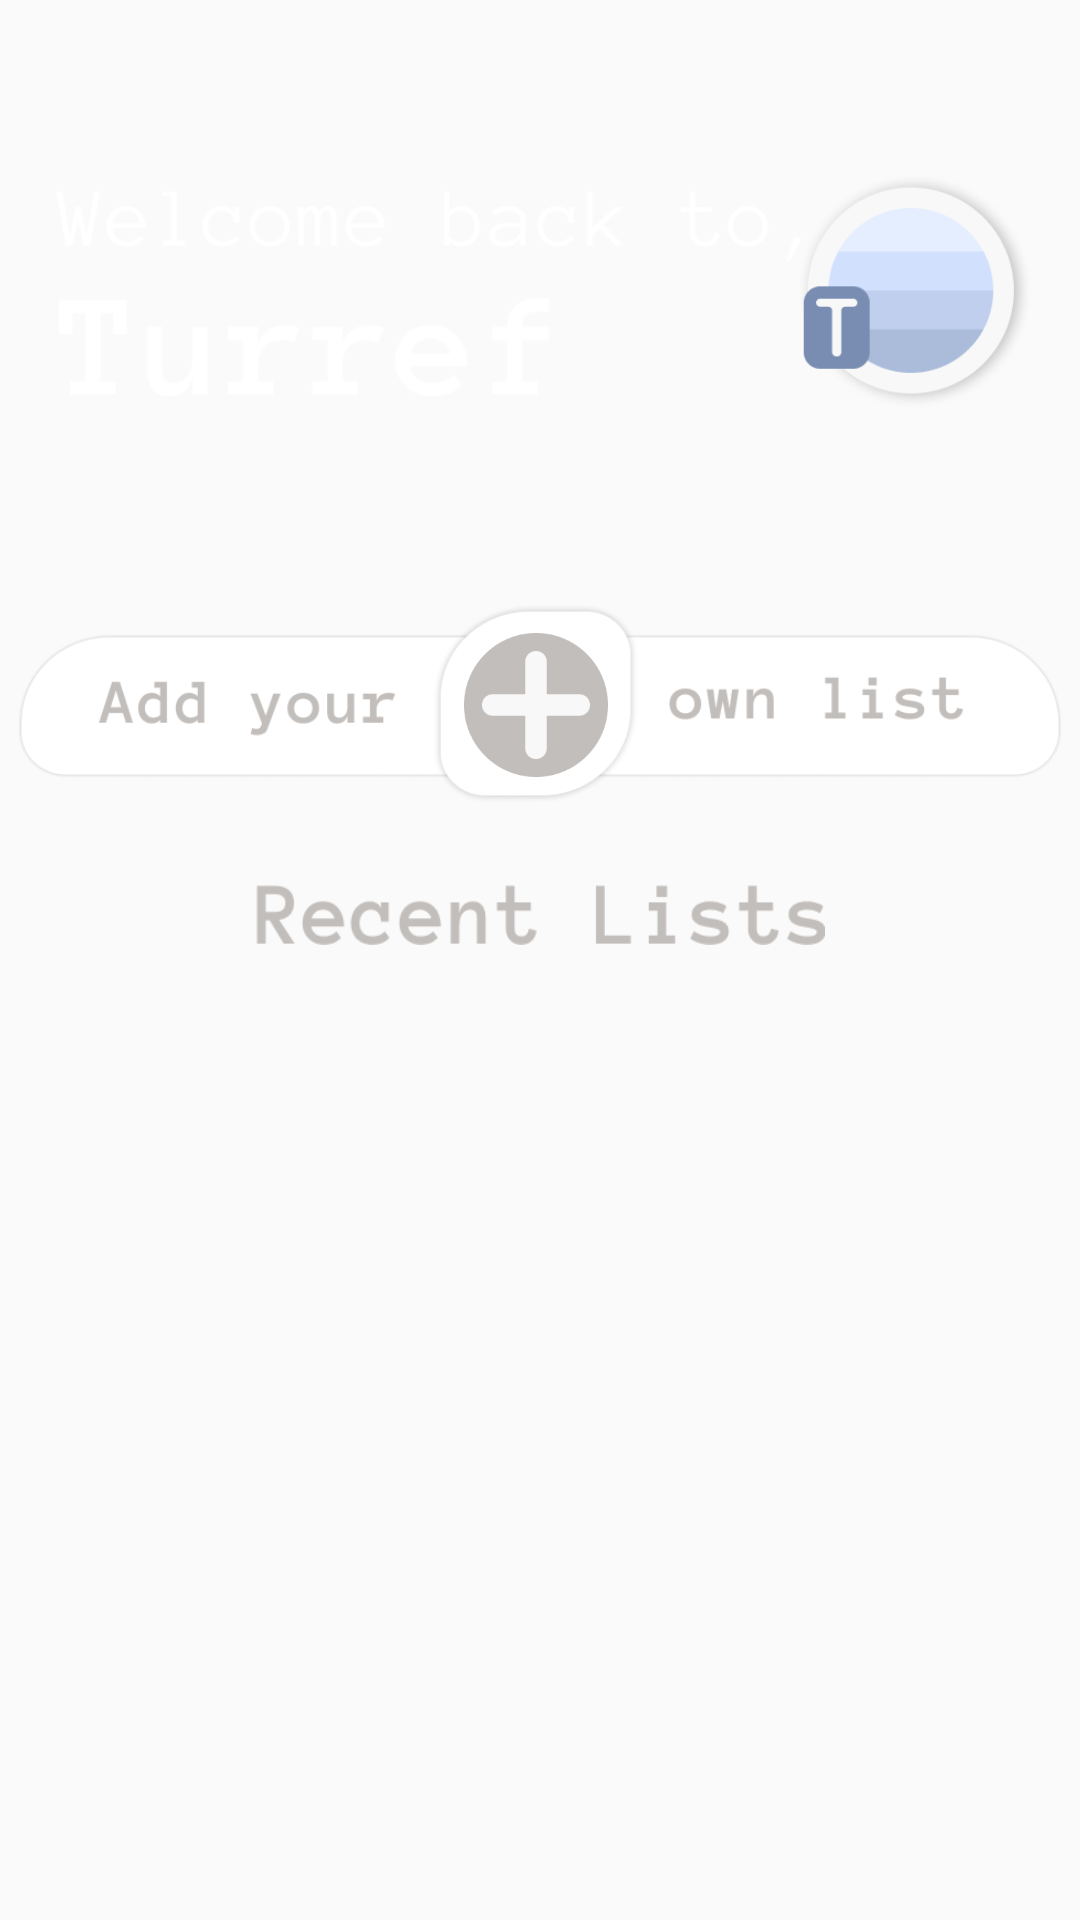

Write the Android layout XML for this screen, with the resource values it uses.
<!-- AndroidManifest.xml: application theme Theme.Turrefv2 -->
<!-- res/layout/fragment_home.xml -->
<?xml version="1.0" encoding="utf-8"?>
<FrameLayout xmlns:android="http://schemas.android.com/apk/res/android"
    xmlns:app="http://schemas.android.com/apk/res-auto"
    xmlns:tools="http://schemas.android.com/tools"
    android:layout_width="match_parent"
    android:layout_height="match_parent"
    tools:context=".FragmentHome">

    <androidx.constraintlayout.widget.ConstraintLayout
        android:id="@+id/pageHome"
        android:layout_width="match_parent"
        android:layout_height="match_parent"
        tools:layout_editor_absoluteX="191dp"
        tools:layout_editor_absoluteY="232dp">

        <ImageView
            android:id="@+id/ITextWelcome"
            app:layout_constraintStart_toStartOf="parent"
            app:layout_constraintTop_toTopOf="parent"
            app:srcCompat="@drawable/textwelcome"
            android:layout_width="249dp"
            android:layout_height="96dp"
            android:layout_marginStart="18dp"
            android:layout_marginTop="50dp"
            android:contentDescription="@string/todo"
            tools:ignore="ImageContrastCheck" />

        <ImageView
            android:id="@+id/ImageLogo"
            app:layout_constraintEnd_toEndOf="parent"
            app:layout_constraintTop_toTopOf="parent"
            app:srcCompat="@drawable/appicon"
            android:layout_width="80dp"
            android:layout_height="80dp"
            android:layout_marginTop="57dp"
            android:layout_marginEnd="15dp"
            android:contentDescription="@string/todo"
            tools:ignore="ImageContrastCheck" />

        <androidx.constraintlayout.widget.ConstraintLayout
            android:id="@+id/attachPanel_pH"
            app:layout_constraintEnd_toEndOf="parent"
            app:layout_constraintStart_toStartOf="parent"
            app:layout_constraintTop_toTopOf="@+id/listadderPanel_pH"
            android:layout_width="350dp"
            android:layout_height="245dp"
            android:visibility="gone">

            <TextView
                android:id="@+id/TextWordCount"
                app:layout_constraintStart_toEndOf="@+id/ViewPole"
                app:layout_constraintTop_toTopOf="@+id/TextWord"
                android:layout_width="84dp"
                android:layout_height="26dp"
                android:layout_marginStart="15dp"
                android:elevation="1dp"
                android:fontFamily="serif"
                android:shadowColor="@color/black"
                android:textColor="#C1BDBA"
                android:textSize="20sp"
                tools:ignore="TextContrastCheck" />

            <TextView
                android:id="@+id/TextFilename"
                app:layout_constraintStart_toStartOf="@+id/ViewCurrentlist"
                app:layout_constraintTop_toBottomOf="@+id/ViewCurrentlist"
                android:layout_width="110dp"
                android:layout_height="45dp"
                android:layout_marginTop="-10dp"
                android:elevation="1dp"
                android:ellipsize="end"
                android:fontFamily="serif"
                android:gravity="center"
                android:maxLines="1"
                android:shadowColor="@color/black"
                android:textAlignment="center"
                android:textColor="#C1BDBA"
                android:textSize="20sp"
                tools:ignore="TextContrastCheck" />

            <TextView
                android:id="@+id/TextLinecount"
                app:layout_constraintStart_toEndOf="@+id/ViewPole"
                app:layout_constraintTop_toTopOf="@+id/TextLine"
                android:layout_width="84dp"
                android:layout_height="26dp"
                android:layout_marginStart="15dp"
                android:elevation="1dp"
                android:fontFamily="serif"
                android:shadowColor="@color/black"
                android:textColor="#C1BDBA"
                android:textSize="20sp"
                tools:ignore="TextContrastCheck" />

            <TextView
                android:id="@+id/TextWord"
                app:layout_constraintEnd_toStartOf="@+id/ViewPole"
                app:layout_constraintTop_toTopOf="@+id/ViewPole"
                android:layout_width="65dp"
                android:layout_height="26dp"
                android:layout_marginTop="5dp"
                android:layout_marginEnd="12dp"
                android:elevation="1dp"
                android:fontFamily="serif"
                android:shadowColor="@color/black"
                android:text="Words"
                android:textColor="#C1BDBA"
                android:textSize="20sp"
                tools:ignore="TextContrastCheck" />

            <TextView
                android:id="@+id/TextLine"
                app:layout_constraintStart_toStartOf="@+id/TextWord"
                app:layout_constraintTop_toBottomOf="@+id/TextWord"
                android:layout_width="60dp"
                android:layout_height="26dp"
                android:layout_marginStart="2dp"
                android:layout_marginTop="15dp"
                android:elevation="1dp"
                android:fontFamily="serif"
                android:shadowColor="@color/black"
                android:text="@string/lines"
                android:textColor="#C1BDBA"
                android:textSize="20sp"
                tools:ignore="TextContrastCheck" />

            <View
                android:id="@+id/ViewCurrentlist"
                app:layout_constraintStart_toStartOf="parent"
                app:layout_constraintTop_toTopOf="parent"
                android:layout_width="110dp"
                android:layout_height="135dp"
                android:layout_marginStart="45dp"
                android:layout_marginTop="65dp"
                android:background="@drawable/notepadframe"
                android:elevation="1dp" />

            <View
                android:id="@+id/FrameAttach"
                app:layout_constraintEnd_toEndOf="parent"
                app:layout_constraintStart_toStartOf="parent"
                app:layout_constraintTop_toTopOf="parent"
                android:layout_width="285dp"
                android:layout_height="1dp"
                android:layout_marginStart="33dp"
                android:layout_marginTop="54dp"
                android:layout_marginEnd="32dp"
                android:background="@drawable/attachframe" />

            <View
                android:id="@+id/ViewPole"
                app:layout_constraintStart_toEndOf="@+id/ViewCurrentlist"
                app:layout_constraintTop_toTopOf="parent"
                android:layout_width="2dp"
                android:layout_height="115dp"
                android:layout_marginStart="90dp"
                android:layout_marginTop="75dp"
                android:background="@drawable/pole" />
        </androidx.constraintlayout.widget.ConstraintLayout>


        <androidx.constraintlayout.widget.ConstraintLayout
            android:id="@+id/listadderPanel_pH"
            app:layout_constraintEnd_toEndOf="parent"
            app:layout_constraintHorizontal_bias="0.51"
            app:layout_constraintStart_toStartOf="parent"
            app:layout_constraintTop_toBottomOf="@+id/ITextWelcome"
            android:layout_width="348.8dp"
            android:layout_height="67dp"
            android:layout_marginTop="55dp"
            android:background="@drawable/listadder"
            android:elevation="1dp">

            <ImageView
                android:id="@+id/ButtonAdd"
                app:layout_constraintBottom_toBottomOf="@+id/listadderPanel_pH"
                app:layout_constraintStart_toStartOf="@+id/listadderPanel_pH"
                android:layout_width="48dp"
                android:layout_height="48dp"
                android:layout_marginStart="149dp"
                android:layout_marginBottom="9dp"
                android:background="@drawable/addbutton"
                android:contentDescription="@string/todo"
                android:elevation="1dp"
                tools:ignore="TouchTargetSizeCheck,SpeakableTextPresentCheck,ImageContrastCheck" />

        </androidx.constraintlayout.widget.ConstraintLayout>

        <androidx.constraintlayout.widget.ConstraintLayout
            android:id="@+id/midPanel_pH"
            app:layout_constraintBottom_toBottomOf="parent"
            app:layout_constraintEnd_toEndOf="parent"
            app:layout_constraintStart_toStartOf="parent"
            android:layout_width="0dp"
            android:layout_height="370dp"
            android:background="@drawable/midframe_ph">

            <TextView
                android:id="@+id/TextRecentlist"
                app:layout_constraintEnd_toEndOf="parent"
                app:layout_constraintStart_toStartOf="parent"
                app:layout_constraintTop_toTopOf="parent"
                android:layout_width="190dp"
                android:layout_height="20dp"
                android:layout_alignParentEnd="true"
                android:layout_alignParentBottom="true"
                android:layout_marginTop="25dp"
                android:background="@drawable/textrecentlists"
                android:elevation="2dp" />

            <androidx.recyclerview.widget.RecyclerView
                android:id="@+id/RecyclerViewRecentList"
                android:layout_width="0dp"
                android:layout_height="235dp"
                android:paddingStart="6dp"
                app:layout_constraintEnd_toEndOf="parent"
                app:layout_constraintStart_toStartOf="parent"
                app:layout_constraintTop_toBottomOf="@+id/TextRecentlist" />

        </androidx.constraintlayout.widget.ConstraintLayout>

    </androidx.constraintlayout.widget.ConstraintLayout>
</FrameLayout>
<!-- resources referenced by this layout -->
<resources>
  <!-- drawable addbutton: png bitmap (drawable, 4488 bytes) -->
  <!-- drawable appicon: png bitmap (drawable, 17352 bytes) -->
  <!-- drawable attachframe: png bitmap (drawable, 3083 bytes) -->
  <!-- drawable listadder: png bitmap (drawable, 18872 bytes) -->
  <!-- drawable notepadframe: png bitmap (drawable, 16022 bytes) -->
  <!-- drawable pole: png bitmap (drawable, 281 bytes) -->
  <!-- drawable textrecentlists: png bitmap (drawable, 4963 bytes) -->
  <!-- drawable textwelcome: png bitmap (drawable, 8371 bytes) -->
  <string name="todo">TODO</string>
  <style name="Theme.Turrefv2" parent="Theme.AppCompat.Light.NoActionBar">
          <item name="windowActionBar">false</item>
          <item name="android:windowTranslucentStatus">true</item>
          <item name="android:navigationBarColor">#FFFFFF</item>
  
      </style>
  <!-- not gathered from this repository: default colours our renderer supplied (Android Studio template values) -->
  <color name="black">#FF000000</color>
</resources>
